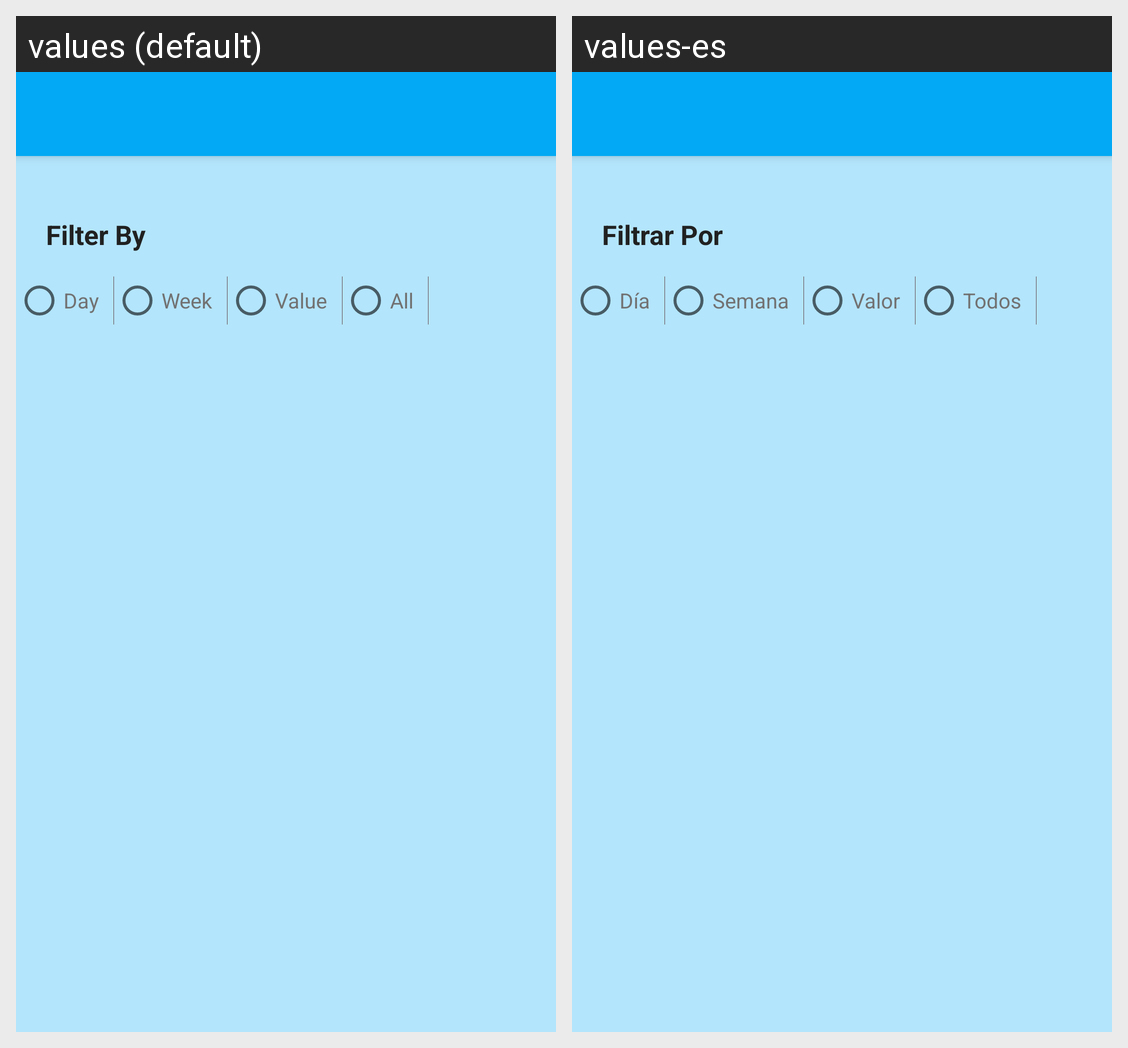

Strings drawn on this Android screen and how each of the app's shown locales translates them:
Android screen res/layout/activity_filter.xml rendered under 2 locales, left to right: values (default), values-es. Device: Nexus 5 (rendered at 1080×1920; each locale shown at half size, 540×960, under a caption strip naming it); theme Theme.UserDialog.
Strings drawn on this screen, with the default value and each locale's value (text and hints the layout hard-codes, and strings that could not be matched under every locale, appear in the picture but are not listed):

filtrar_por
  values: Filter By
  values-es: Filtrar Por

filter_day
  values: Day
  values-es: Día

filter_week
  values: Week
  values-es: Semana

value_gluc
  values: Value
  values-es: Valor

filter_all
  values: All
  values-es: Todos

filter_value
  values: Value
  values-es: Valor
